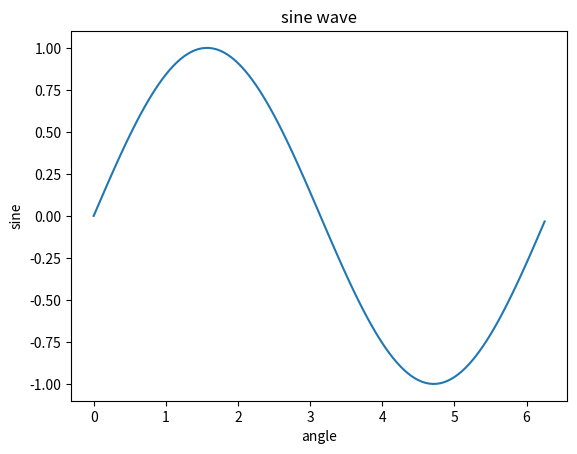

Source code (Python):
# -*- coding: utf-8 -*-
"""
Created on Tue Feb 27 13:57:09 2018

[redacted]
Matplotlib - Simple Plot
"""
"""
We will study a simple line plot of angle in radians vs. its sine value in Matplotlib. 
"""
#We import the Pyplot module from Matplotlib package is imported
import matplotlib.pyplot as plt

#We need an array of numbers to plot. 
#Various array functions are defined in the NumPy library which is imported with the np alias.
import numpy as np
import math

#We obtain the ndarray object of angles between 0 and 2π using the arange() function from the NumPy library.
x = np.arange(0, math.pi*2, 0.05)

#The ndarray object serves as values on x axis of the graph. 
#The corresponding sine values of angles in x to be displayed on y axis are obtained by the following statement −
y = np.sin(x)

#The values from two arrays are plotted using the plot() function.
plt.plot(x,y)

#We set the plot title, and labels for x and y axes.
plt.xlabel("angle")
plt.ylabel("sine")
plt.title('sine wave')

#The Plot viewer window is invoked by the show() function −
plt.show()